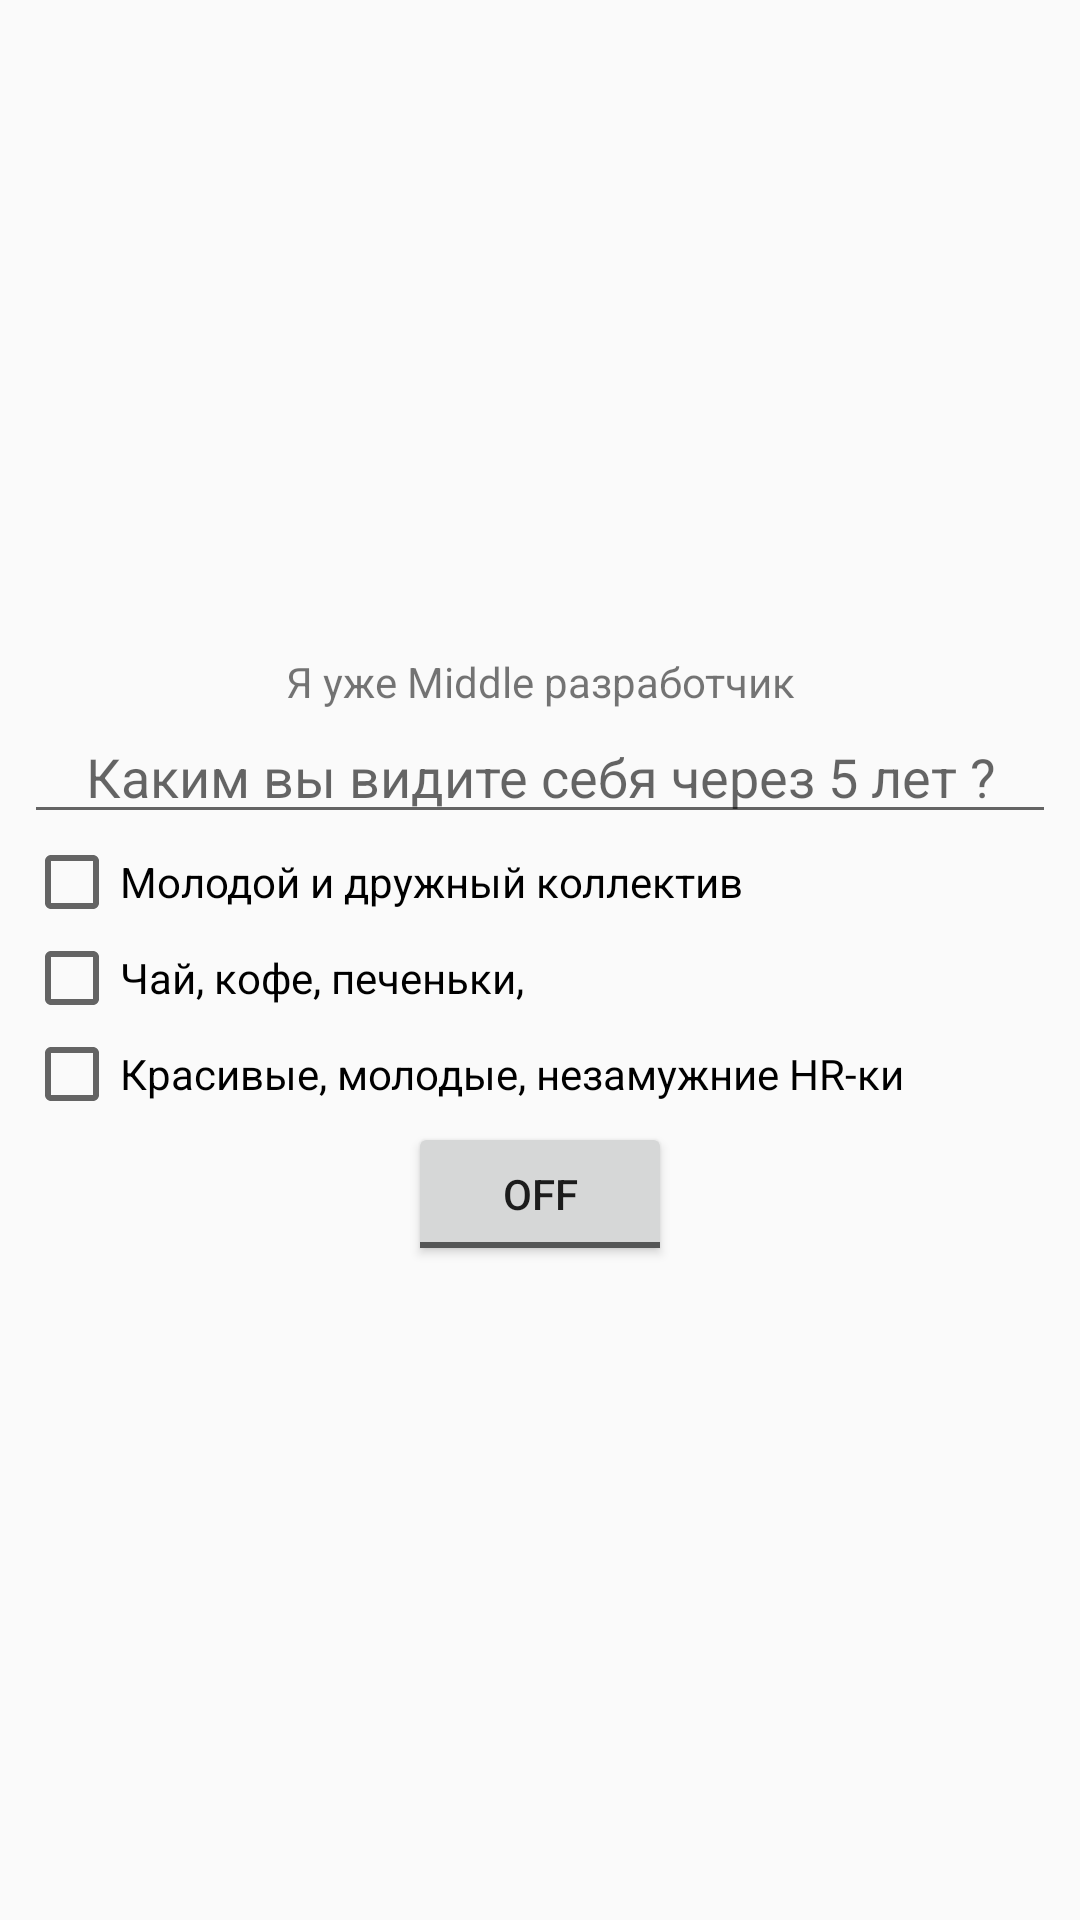

Reconstruct the res/layout file that produces this screen, plus the resources it refers to.
<!-- AndroidManifest.xml: application theme Theme.AndroidBase -->
<!-- res/layout/exercise_1.xml -->
<?xml version="1.0" encoding="utf-8"?>
<LinearLayout xmlns:android="http://schemas.android.com/apk/res/android"
    android:orientation="vertical"
    android:layout_width="match_parent"
    android:layout_height="match_parent"
    android:padding="8dp"
    android:gravity="center">

    <TextView
        android:layout_width="wrap_content"
        android:layout_height="wrap_content"
        android:gravity="center"
        android:text="@string/exercise_1_tv_text"/>

    <EditText
        android:layout_width="match_parent"
        android:layout_height="wrap_content"
        android:textAlignment="center"
        android:hint="@string/exercise_1_et_text"/>

    <CheckBox
        android:layout_width="wrap_content"
        android:layout_height="wrap_content"
        android:layout_gravity="start"
        android:text="@string/exercise_1_cb_1_text"/>

    <CheckBox
        android:layout_width="wrap_content"
        android:layout_height="wrap_content"
        android:layout_gravity="start"
        android:text="@string/exercise_1_cb_2_text"/>

    <CheckBox
        android:layout_width="wrap_content"
        android:layout_height="wrap_content"
        android:layout_gravity="start"
        android:text="@string/exercise_1_cb_3_text"/>

    <ToggleButton
        android:layout_width="wrap_content"
        android:layout_height="wrap_content"
        android:text="@string/exercise_1_tb_text"/>


</LinearLayout>
<!-- resources referenced by this layout -->
<resources>
  <string name="exercise_1_cb_1_text">Молодой и дружный коллектив</string>
  <string name="exercise_1_cb_2_text">Чай, кофе, печеньки,</string>
  <string name="exercise_1_cb_3_text">Красивые, молодые, незамужние HR-ки</string>
  <string name="exercise_1_et_text">Каким вы видите себя через 5 лет ?</string>
  <string name="exercise_1_tb_text">Кнопка из 2000-ых годов</string>
  <string name="exercise_1_tv_text">Я уже Middle разработчик</string>
  <style name="Theme.AndroidBase" parent="Theme.AppCompat.DayNight.DarkActionBar">
          
          <item name="colorPrimary">@color/purple_500</item>
          <item name="colorPrimaryVariant">@color/purple_700</item>
          <item name="colorOnPrimary">@color/white</item>
          
          <item name="colorSecondary">@color/teal_200</item>
          <item name="colorSecondaryVariant">@color/teal_700</item>
          <item name="colorOnSecondary">@color/black</item>
          
          <item name="android:statusBarColor">?attr/colorPrimaryVariant</item>
          
      </style>
  <!-- not gathered from this repository: default colours our renderer supplied (Android Studio template values) -->
  <color name="purple_500">#FF6200EE</color>
  <color name="purple_700">#FF3700B3</color>
  <color name="teal_200">#FF03DAC5</color>
  <color name="teal_700">#FF018786</color>
  <color name="black">#FF000000</color>
  <color name="white">#FFFFFFFF</color>
</resources>
